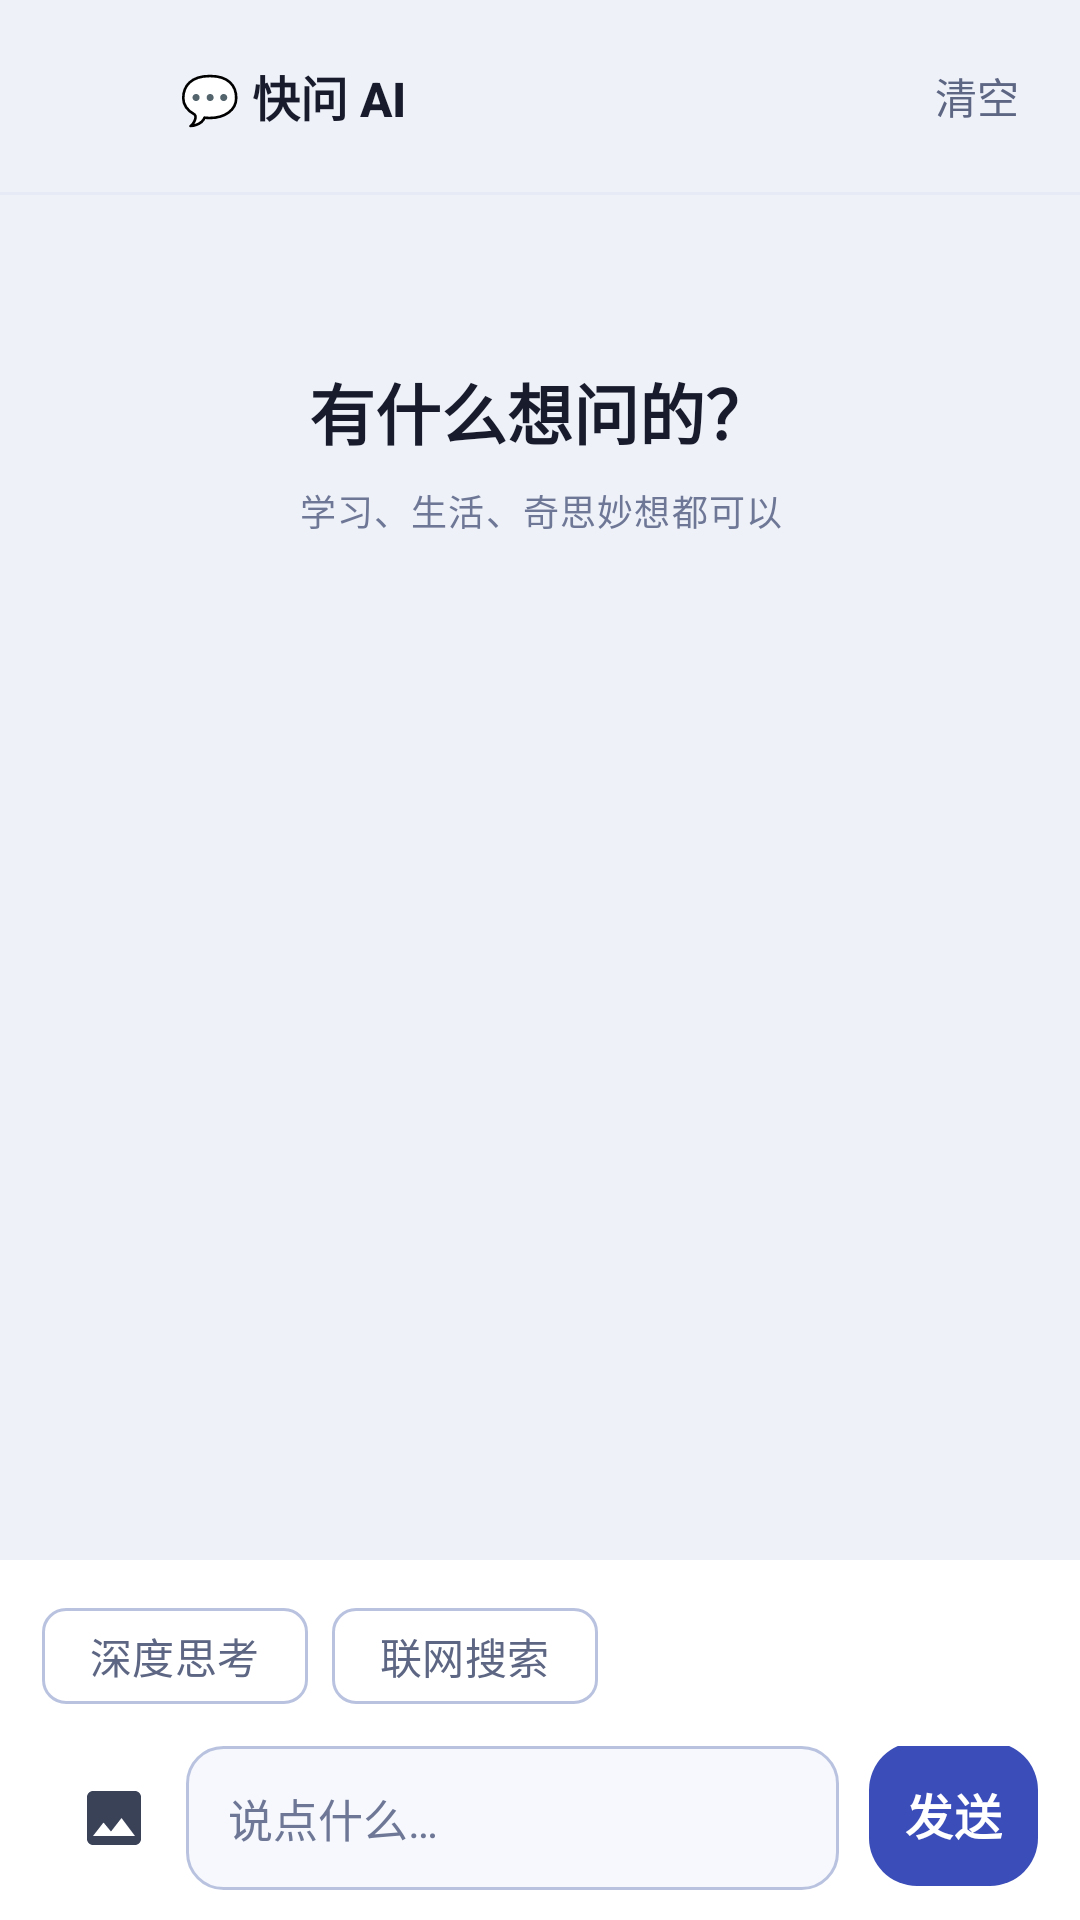

The Android layout XML behind this screen, and the referenced resources:
<!-- AndroidManifest.xml: application theme Theme.FlashSearch -->
<!-- res/layout/activity_chat.xml -->
<?xml version="1.0" encoding="utf-8"?>
<LinearLayout xmlns:android="http://schemas.android.com/apk/res/android" xmlns:app="http://schemas.android.com/apk/res-auto" android:id="@+id/root" android:layout_width="match_parent" android:layout_height="match_parent" android:background="@color/bg" android:orientation="vertical">
    <LinearLayout android:id="@+id/headerBar" android:layout_width="match_parent" android:layout_height="wrap_content" android:background="@color/bg" android:gravity="center_vertical" android:orientation="horizontal" android:paddingStart="8dp" android:paddingTop="8dp" android:paddingEnd="8dp" android:paddingBottom="8dp">
        <ImageButton android:id="@+id/backButton" android:layout_width="48dp" android:layout_height="48dp" android:background="?attr/selectableItemBackgroundBorderless" android:contentDescription="@string/action_close" android:src="@drawable/ic_arrow_back" app:tint="@color/ink_body" android:minHeight="48dp" />
        <TextView android:id="@+id/headerTitle" android:layout_width="0dp" android:layout_height="wrap_content" android:layout_marginStart="4dp" android:layout_weight="1" android:text="@string/chat_title" android:textAppearance="@style/TextAppearance.FlashSearch.Section" android:maxLines="1" android:ellipsize="end" />
        <com.google.android.material.button.MaterialButton android:id="@+id/clearButton" style="@style/Widget.FlashSearch.TextButton" android:layout_width="wrap_content" android:layout_height="wrap_content" android:minWidth="0dp" android:text="@string/chat_clear" android:minHeight="48dp" />
    </LinearLayout>
    <View android:layout_width="match_parent" android:layout_height="1dp" android:background="@color/line_subtle" />
    <FrameLayout android:layout_width="match_parent" android:layout_height="0dp" android:layout_weight="1">
        <androidx.recyclerview.widget.RecyclerView android:id="@+id/messageList" android:layout_width="match_parent" android:layout_height="match_parent" android:clipToPadding="false" android:paddingStart="14dp" android:paddingTop="12dp" android:paddingEnd="14dp" android:paddingBottom="12dp" />
        <ScrollView android:id="@+id/emptyBox" android:layout_width="match_parent" android:layout_height="match_parent" android:fillViewport="true">
            <LinearLayout android:layout_width="match_parent" android:layout_height="wrap_content" android:gravity="center_horizontal" android:orientation="vertical" android:paddingStart="@dimen/page_gutter" android:paddingTop="56dp" android:paddingEnd="@dimen/page_gutter" android:paddingBottom="24dp">
                <TextView android:layout_width="wrap_content" android:layout_height="wrap_content" android:text="@string/chat_greeting" android:textAppearance="@style/TextAppearance.FlashSearch.Title" />
                <TextView android:layout_width="wrap_content" android:layout_height="wrap_content" android:layout_marginTop="8dp" android:gravity="center" android:text="@string/chat_greeting_hint" android:textAppearance="@style/TextAppearance.FlashSearch.Caption" />
                <com.google.android.material.chip.ChipGroup android:id="@+id/suggestionGroup" android:layout_width="match_parent" android:layout_height="wrap_content" android:layout_marginTop="24dp" app:chipSpacingVertical="10dp" app:singleLine="false" />
            </LinearLayout>
        </ScrollView>
        <ProgressBar android:id="@+id/connecting" android:layout_width="wrap_content" android:layout_height="wrap_content" android:layout_gravity="center" android:visibility="gone" />
    </FrameLayout>
    <LinearLayout android:layout_width="match_parent" android:layout_height="wrap_content" android:background="@color/surface" android:orientation="vertical" android:paddingStart="14dp" android:paddingTop="8dp" android:paddingEnd="14dp" android:paddingBottom="10dp">
        <com.google.android.material.chip.ChipGroup android:id="@+id/switchGroup" android:layout_width="match_parent" android:layout_height="wrap_content" android:layout_marginBottom="6dp" app:chipSpacingHorizontal="8dp" app:singleLine="false">
            <com.google.android.material.chip.Chip android:id="@+id/thinkChip" style="@style/Widget.Material3.Chip.Filter" android:layout_width="wrap_content" android:layout_height="wrap_content" android:text="@string/chat_think" />
            <com.google.android.material.chip.Chip android:id="@+id/searchChip" style="@style/Widget.Material3.Chip.Filter" android:layout_width="wrap_content" android:layout_height="wrap_content" android:text="@string/chat_search" />
        </com.google.android.material.chip.ChipGroup>
        <LinearLayout android:layout_width="match_parent" android:layout_height="wrap_content" android:gravity="bottom" android:orientation="horizontal">
            <ImageButton android:id="@+id/imageButton" android:layout_width="48dp" android:layout_height="48dp" android:background="?attr/selectableItemBackgroundBorderless" android:contentDescription="@string/chat_pick_image" android:padding="11dp" android:src="@drawable/ic_image" android:minHeight="48dp" />
            <EditText android:id="@+id/input" android:layout_width="0dp" android:layout_height="wrap_content" android:layout_weight="1" android:background="@drawable/bg_input" android:gravity="center_vertical" android:hint="@string/chat_hint" android:inputType="textMultiLine|textCapSentences" android:maxLines="3" android:minHeight="48dp" android:paddingStart="14dp" android:paddingTop="11dp" android:paddingEnd="14dp" android:paddingBottom="11dp" android:textColor="@color/ink" android:textColorHint="@color/ink_tertiary" android:textSize="15sp" />
            <com.google.android.material.button.MaterialButton android:id="@+id/sendButton" style="@style/Widget.FlashSearch.PrimaryButton" android:layout_width="wrap_content" android:layout_height="48dp" android:layout_marginStart="10dp" android:minWidth="0dp" android:paddingStart="12dp" android:paddingTop="0dp" android:paddingEnd="12dp" android:paddingBottom="0dp" android:text="@string/chat_send" android:minHeight="48dp" android:insetTop="0dp" android:insetBottom="0dp" />
        </LinearLayout>
    </LinearLayout>
</LinearLayout>
<!-- resources referenced by this layout -->
<resources>
  <color name="bg">#EEF1F8</color>
  <color name="ink">#171B2B</color>
  <color name="ink_body">#3A4258</color>
  <color name="ink_tertiary">#6E7896</color>
  <color name="line_subtle">#E6EAF6</color>
  <color name="surface">#FFFFFF</color>
  <dimen name="page_gutter">16dp</dimen>
  <!-- drawable bg_input (drawable) -->
  <?xml version="1.0" encoding="utf-8"?>
  <shape xmlns:android="http://schemas.android.com/apk/res/android"
      android:shape="rectangle">
      <solid android:color="@color/surface_alt" />
      <corners android:radius="@dimen/radius_sm" />
      <stroke
          android:width="1dp"
          android:color="@color/line_strong" />
  </shape>
  <string name="action_close">关闭</string>
  <string name="chat_clear">清空</string>
  <string name="chat_greeting">有什么想问的？</string>
  <string name="chat_greeting_hint">学习、生活、奇思妙想都可以</string>
  <string name="chat_hint">说点什么…</string>
  <string name="chat_pick_image">选图片</string>
  <string name="chat_search">联网搜索</string>
  <string name="chat_send">发送</string>
  <string name="chat_think">深度思考</string>
  <string name="chat_title">💬 快问 AI</string>
  <style name="TextAppearance.FlashSearch.Caption" parent="TextAppearance.Material3.BodySmall">
          <item name="android:lineSpacingMultiplier">1.4</item>
          <item name="android:textColor">@color/ink_tertiary</item>
      </style>
  <style name="TextAppearance.FlashSearch.Section" parent="TextAppearance.Material3.TitleMedium">
          <item name="android:textStyle">bold</item>
          <item name="android:textColor">@color/ink</item>
          <item name="android:letterSpacing">0</item>
      </style>
  <style name="TextAppearance.FlashSearch.Title" parent="TextAppearance.Material3.TitleLarge">
          <item name="android:textStyle">bold</item>
          <item name="android:textColor">@color/ink</item>
          <item name="android:letterSpacing">0</item>
      </style>
  <style name="Widget.FlashSearch.TextButton" parent="Widget.Material3.Button.TextButton">
          <item name="android:stateListAnimator">@animator/control_spring</item>
          <item name="android:textColor">@color/ink_secondary</item>
          <item name="rippleColor">@color/surface_sunken</item>
          <item name="elevation">0dp</item>
      </style>
  <color name="surface_alt">#F6F8FD</color>
  <dimen name="radius_sm">12dp</dimen>
  <color name="line_strong">#B9C3E0</color>
  <color name="brand">#3B4DB8</color>
  <color name="on_brand">#FFFFFF</color>
  <dimen name="radius_md">16dp</dimen>
  <color name="brand_pressed">#2E3D99</color>
  <color name="ink_secondary">#5D6683</color>
  <color name="surface_sunken">#E3E8F4</color>
  <style name="Animation.FlashSearch.Page" parent="@android:style/Animation.Activity">
          <item name="android:activityOpenEnterAnimation">@anim/page_enter</item>
          <item name="android:activityOpenExitAnimation">@anim/page_exit</item>
          <item name="android:activityCloseEnterAnimation">@anim/page_return</item>
          <item name="android:activityCloseExitAnimation">@anim/page_close</item>
      </style>
  <style name="ThemeOverlay.FlashSearch.Dialog" parent="ThemeOverlay.Material3.MaterialAlertDialog">
          <item name="android:windowAnimationStyle">@style/Animation.FlashSearch.Dialog</item>
          <item name="buttonBarPositiveButtonStyle">@style/Widget.FlashSearch.TextButton</item>
          <item name="buttonBarNegativeButtonStyle">@style/Widget.FlashSearch.TextButton</item>
          <item name="buttonBarNeutralButtonStyle">@style/Widget.FlashSearch.TextButton</item>
      </style>
  <color name="brand_container">#E4E9FC</color>
  <color name="on_brand_container">#1F2A6E</color>
  <color name="link">#2E6BE6</color>
  <color name="danger">#CC3333</color>
  <color name="line">#D8DEF0</color>
  <style name="Animation.FlashSearch.Dialog" parent="@android:style/Animation.Dialog">
          <item name="android:windowEnterAnimation">@anim/dialog_enter</item>
          <item name="android:windowExitAnimation">@anim/dialog_exit</item>
      </style>
</resources>
